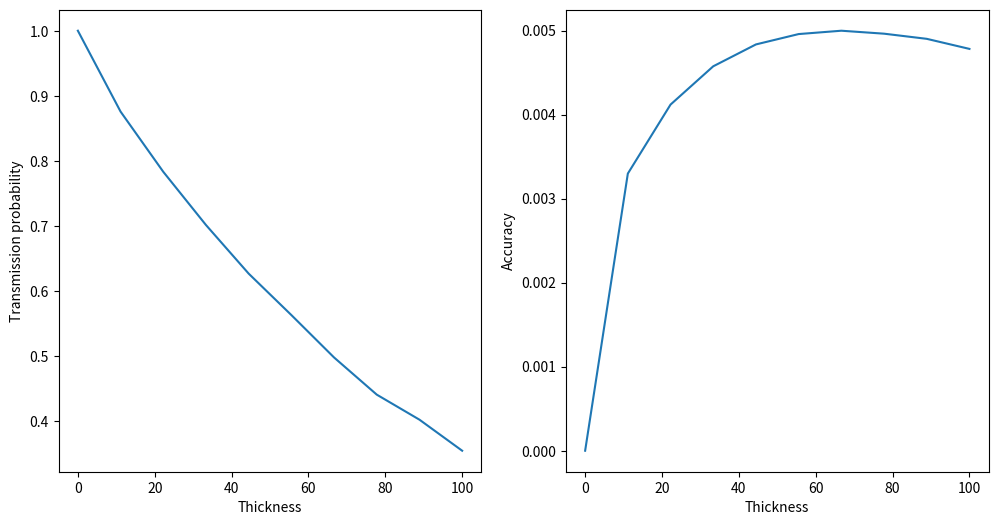

This chart was generated by the following Python code:
import numpy as np
import matplotlib.pyplot as plt

def transmission(thickness, sigma_a, sigma_s, neutrons) :
    transmitted = 0  # Compte les neutrons qui passent le mur
    for _ in range(neutrons):  # Pour chaque neutron
        position = 0
        while position < thickness :
            # Sample le transition kernel pour le free flight
            free_flight = -np.log(np.random.rand()) / (sigma_a + sigma_s)
            position += free_flight
            # Collision : p(i)=sigma(i)/sigma(t)
            if np.random.rand() <= sigma_a / (sigma_s + sigma_a):
                # Absorption : deal with next neutron
                break
            # If scattering : isotropic =} just next free flight
        else :
            transmitted += 1

    transmission_prob = transmitted / neutrons
    # Variance = success x failure / trials
    accuracy = np.sqrt(transmission_prob * (1 - transmission_prob) / neutrons)
    return transmission_prob, accuracy

# Variables
thickness_list = np.linspace(0, 100, 10)   # For typical concrete wall (cm)
sigma_a = 0.01  # Absorption for concrete wall  (cm-1)
sigma_s = 0.4   # Scattering for concrete wall  (cm-1)
neutrons = 10000

# Call
transmission_probability = []
accuracy = []
for thickness in thickness_list:
    prob, acc = transmission(thickness, sigma_a, sigma_s, neutrons)  # Transmission retourne prob et acc
    transmission_probability.append(prob)
    accuracy.append(acc)

plt.figure(figsize=(12, 6))

plt.subplot(1, 2, 1)
plt.plot(thickness_list, transmission_probability)
plt.xlabel('Thickness')
plt.ylabel('Transmission probability')

plt.subplot(1, 2, 2)
plt.plot(thickness_list, accuracy)
plt.xlabel('Thickness')
plt.ylabel('Accuracy')

plt.show()